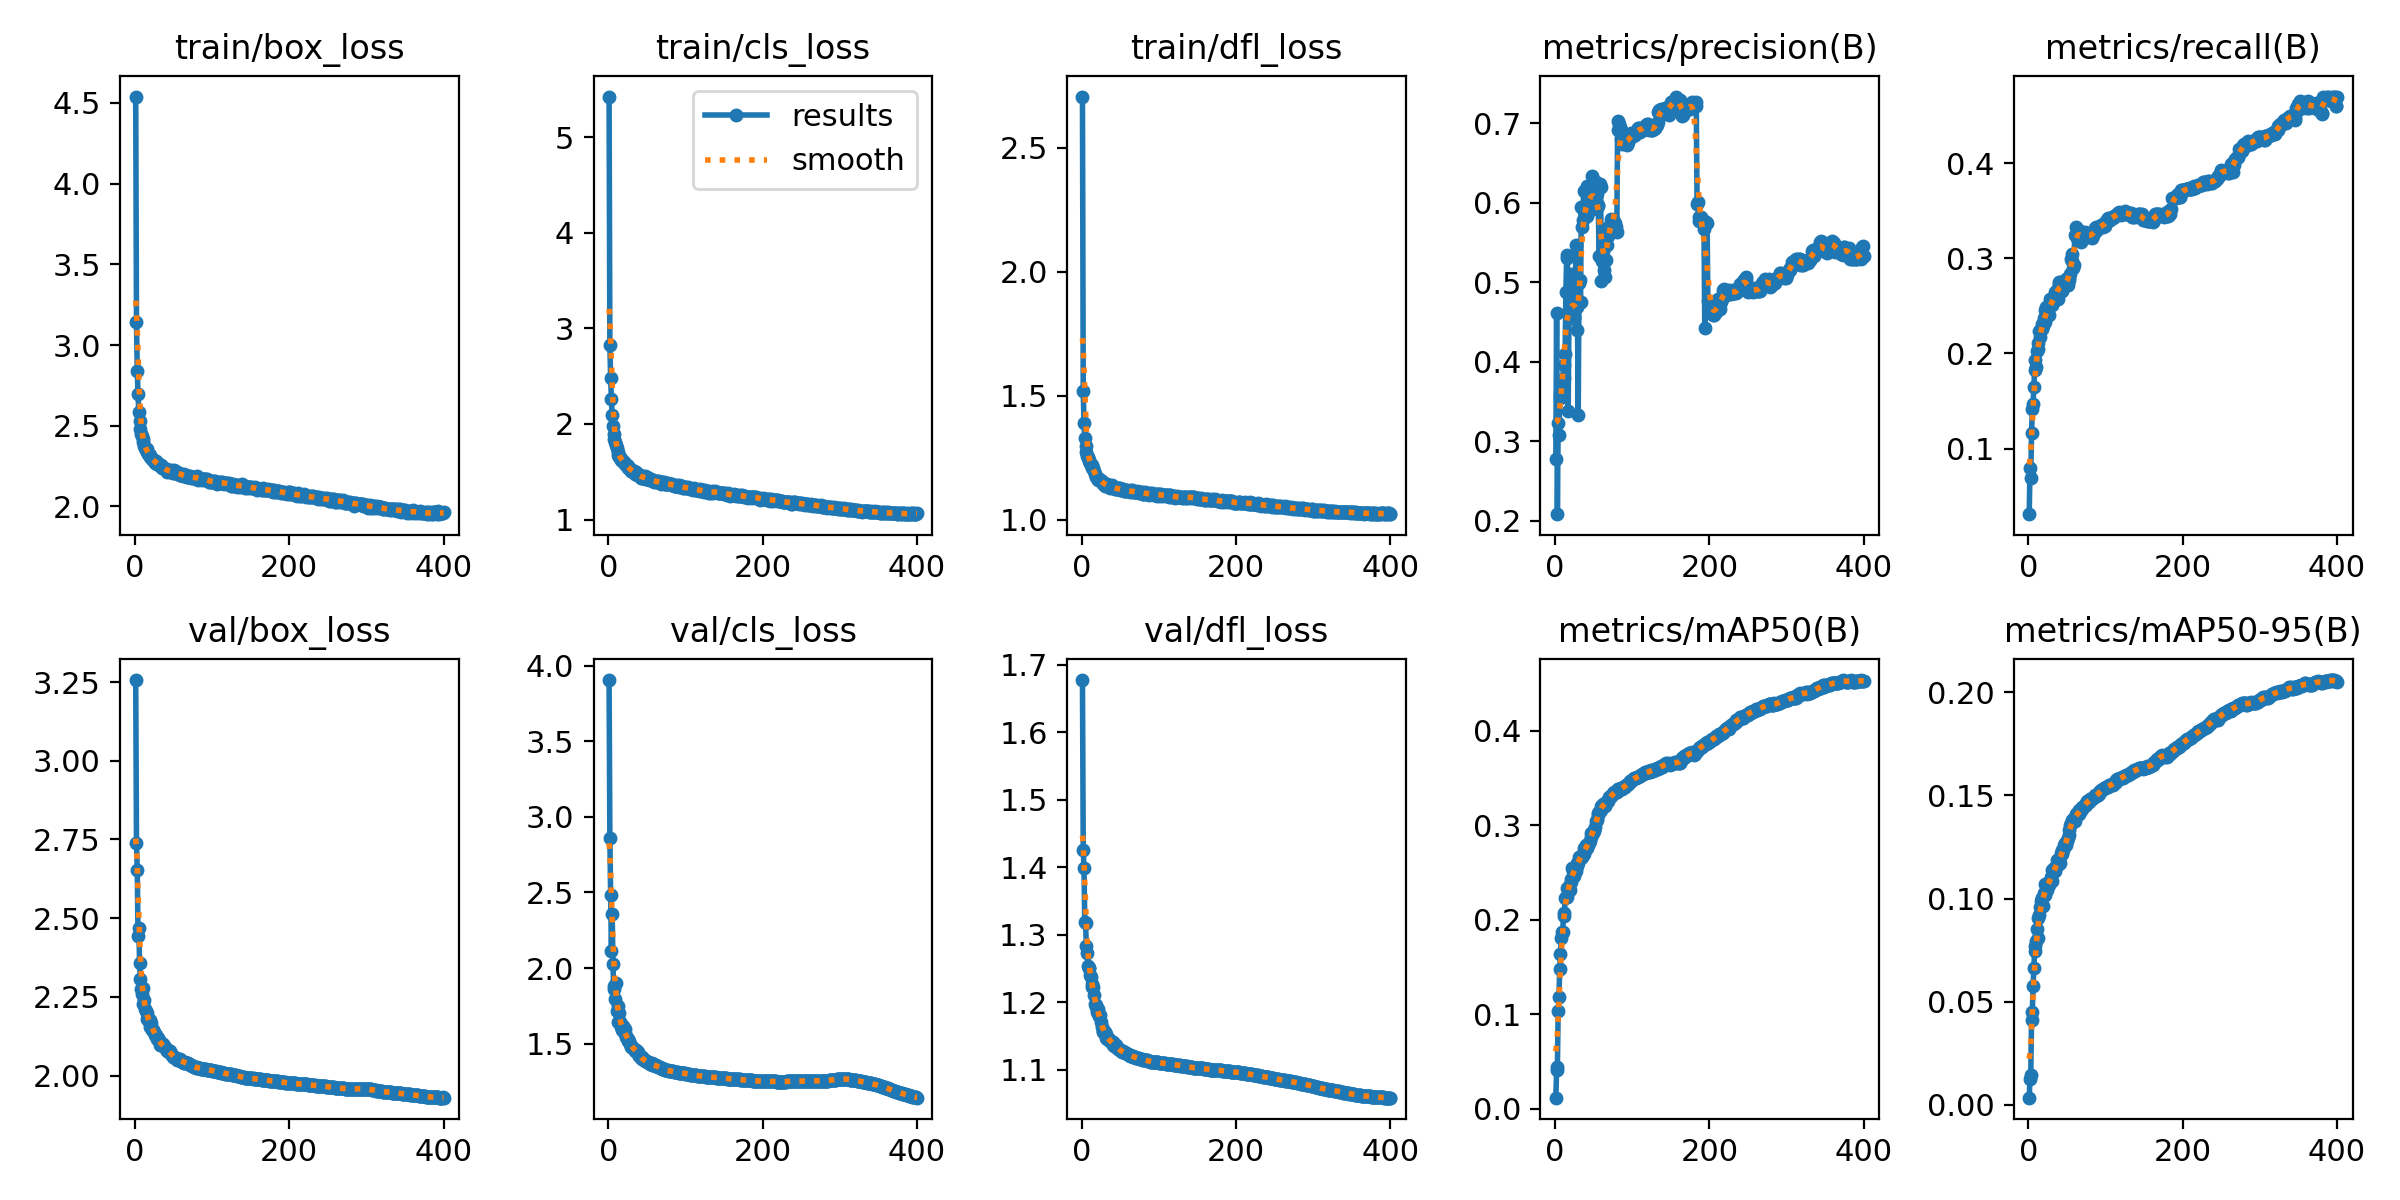

The table this chart was drawn from, first rows:
epoch, time, train/box_loss, train/cls_loss, train/dfl_loss, metrics/precision(B), metrics/recall(B), metrics/mAP50(B), metrics/mAP50-95(B), val/box_loss, val/cls_loss, val/dfl_loss, lr/pg0, lr/pg1, lr/pg2
1, 231.7, 4.54, 5.424, 2.706, 0.2773, 0.031, 0.01186, 0.00348, 3.257, 3.904, 1.677, 0.003331, 0.003331, 0.07002
2, 449.3, 3.143, 2.829, 1.518, 0.4606, 0.07923, 0.04072, 0.01277, 2.74, 2.862, 1.426, 0.006664, 0.006664, 0.04002
3, 663.2, 2.842, 2.478, 1.391, 0.2082, 0.06877, 0.04454, 0.01431, 2.653, 2.485, 1.399, 0.009997, 0.009997, 0.01002
4, 876.4, 2.695, 2.257, 1.331, 0.3226, 0.1165, 0.103, 0.04111, 2.444, 2.112, 1.318, 0.009999, 0.009999, 0.009999
5, 1082, 2.584, 2.093, 1.298, 0.3073, 0.1414, 0.1178, 0.04493, 2.469, 2.355, 1.317, 0.009998, 0.009998, 0.009998
6, 1294, 2.532, 1.98, 1.275, 0.3537, 0.1466, 0.1476, 0.05773, 2.359, 2.026, 1.283, 0.009996, 0.009996, 0.009996
7, 1507, 2.481, 1.898, 1.257, 0.3591, 0.1642, 0.1633, 0.06622, 2.306, 1.858, 1.273, 0.009994, 0.009994, 0.009994
8, 1711, 2.451, 1.848, 1.251, 0.3584, 0.1822, 0.1806, 0.07451, 2.276, 1.881, 1.253, 0.009993, 0.009993, 0.009993
9, 1920, 2.435, 1.815, 1.239, 0.3648, 0.1933, 0.1873, 0.07722, 2.259, 1.796, 1.251, 0.00999, 0.00999, 0.00999
10, 2128, 2.421, 1.777, 1.235, 0.3764, 0.1854, 0.1873, 0.07947, 2.277, 1.898, 1.251, 0.009988, 0.009988, 0.009988
11, 2334, 2.397, 1.747, 1.229, 0.3952, 0.2029, 0.2075, 0.08514, 2.228, 1.717, 1.241, 0.009985, 0.009985, 0.009985
12, 2544, 2.375, 1.711, 1.22, 0.379, 0.205, 0.2036, 0.08093, 2.239, 1.751, 1.238, 0.009982, 0.009982, 0.009982
13, 2751, 2.361, 1.68, 1.219, 0.4091, 0.2114, 0.2233, 0.09072, 2.212, 1.642, 1.227, 0.009978, 0.009978, 0.009978
14, 2964, 2.352, 1.657, 1.208, 0.4873, 0.2237, 0.2241, 0.09208, 2.204, 1.705, 1.222, 0.009974, 0.009974, 0.009974
15, 3174, 2.353, 1.655, 1.206, 0.5306, 0.2173, 0.2238, 0.09591, 2.2, 1.641, 1.223, 0.00997, 0.00997, 0.00997
16, 3392, 2.337, 1.624, 1.198, 0.5345, 0.2251, 0.2338, 0.09875, 2.181, 1.627, 1.21, 0.009966, 0.009966, 0.009966
17, 3600, 2.326, 1.631, 1.186, 0.3379, 0.2307, 0.2339, 0.1002, 2.176, 1.611, 1.197, 0.009961, 0.009961, 0.009961
18, 3811, 2.324, 1.614, 1.176, 0.4602, 0.2253, 0.2352, 0.1001, 2.174, 1.589, 1.196, 0.009956, 0.009956, 0.009956
19, 4018, 2.32, 1.609, 1.172, 0.4544, 0.2287, 0.2312, 0.09619, 2.178, 1.615, 1.193, 0.009951, 0.009951, 0.009951
20, 4234, 2.305, 1.6, 1.17, 0.472, 0.237, 0.2433, 0.1027, 2.156, 1.578, 1.185, 0.009945, 0.009945, 0.009945
21, 4441, 2.299, 1.58, 1.161, 0.5105, 0.2331, 0.2402, 0.1016, 2.168, 1.595, 1.19, 0.009939, 0.009939, 0.009939
22, 4649, 2.292, 1.582, 1.162, 0.4885, 0.2451, 0.2541, 0.107, 2.145, 1.568, 1.18, 0.009933, 0.009933, 0.009933
23, 4862, 2.288, 1.567, 1.164, 0.455, 0.249, 0.2514, 0.1065, 2.145, 1.547, 1.182, 0.009926, 0.009926, 0.009926
24, 5077, 2.289, 1.575, 1.159, 0.4552, 0.2431, 0.2466, 0.1039, 2.146, 1.54, 1.181, 0.009919, 0.009919, 0.009919
25, 5289, 2.287, 1.559, 1.155, 0.4568, 0.2424, 0.2546, 0.1077, 2.139, 1.533, 1.17, 0.009912, 0.009912, 0.009912
26, 5498, 2.27, 1.537, 1.154, 0.4693, 0.251, 0.2546, 0.1082, 2.13, 1.519, 1.163, 0.009905, 0.009905, 0.009905
27, 5712, 2.278, 1.541, 1.147, 0.5465, 0.2404, 0.252, 0.1065, 2.129, 1.515, 1.157, 0.009897, 0.009897, 0.009897
28, 5923, 2.265, 1.53, 1.146, 0.4403, 0.2571, 0.2569, 0.108, 2.118, 1.499, 1.156, 0.009889, 0.009889, 0.009889
29, 6135, 2.261, 1.508, 1.146, 0.4687, 0.2528, 0.2602, 0.1103, 2.118, 1.486, 1.157, 0.009881, 0.009881, 0.009881
30, 6354, 2.263, 1.513, 1.138, 0.3325, 0.2503, 0.2603, 0.1085, 2.118, 1.478, 1.156, 0.009872, 0.009872, 0.009872
31, 6559, 2.261, 1.515, 1.146, 0.4987, 0.2517, 0.2659, 0.1137, 2.113, 1.477, 1.153, 0.009863, 0.009863, 0.009863
32, 6761, 2.254, 1.505, 1.14, 0.5026, 0.2562, 0.2664, 0.1138, 2.107, 1.472, 1.147, 0.009854, 0.009854, 0.009854
33, 6963, 2.252, 1.512, 1.144, 0.4755, 0.2551, 0.2655, 0.115, 2.098, 1.462, 1.146, 0.009844, 0.009844, 0.009844
34, 7176, 2.259, 1.494, 1.136, 0.5945, 0.2641, 0.2671, 0.1133, 2.099, 1.454, 1.146, 0.009835, 0.009835, 0.009835
35, 7389, 2.238, 1.474, 1.132, 0.5689, 0.2628, 0.2659, 0.1147, 2.098, 1.457, 1.146, 0.009825, 0.009825, 0.009825
36, 7593, 2.244, 1.496, 1.134, 0.5784, 0.2636, 0.2692, 0.1151, 2.099, 1.461, 1.144, 0.009814, 0.009814, 0.009814
37, 7811, 2.235, 1.465, 1.13, 0.6141, 0.2663, 0.2753, 0.1188, 2.094, 1.454, 1.142, 0.009803, 0.009803, 0.009803
38, 8025, 2.235, 1.465, 1.134, 0.5891, 0.2576, 0.2693, 0.1169, 2.094, 1.442, 1.142, 0.009792, 0.009792, 0.009792
39, 8231, 2.231, 1.477, 1.138, 0.5837, 0.2729, 0.274, 0.1168, 2.091, 1.433, 1.141, 0.009781, 0.009781, 0.009781
40, 8450, 2.232, 1.464, 1.132, 0.5928, 0.2745, 0.2788, 0.1186, 2.086, 1.421, 1.142, 0.00977, 0.00977, 0.00977
41, 8658, 2.227, 1.454, 1.129, 0.5827, 0.2752, 0.2761, 0.1172, 2.082, 1.417, 1.137, 0.009758, 0.009758, 0.009758
42, 8869, 2.215, 1.435, 1.128, 0.6207, 0.2682, 0.279, 0.1221, 2.079, 1.402, 1.136, 0.009746, 0.009746, 0.009746
43, 9082, 2.221, 1.438, 1.123, 0.5993, 0.2652, 0.2793, 0.1215, 2.081, 1.409, 1.136, 0.009733, 0.009733, 0.009733
44, 9290, 2.224, 1.452, 1.122, 0.6024, 0.2663, 0.2815, 0.1234, 2.077, 1.401, 1.136, 0.00972, 0.00972, 0.00972
45, 9500, 2.222, 1.455, 1.129, 0.5903, 0.2748, 0.2834, 0.1235, 2.079, 1.396, 1.136, 0.009707, 0.009707, 0.009707
46, 9711, 2.215, 1.432, 1.125, 0.6211, 0.2718, 0.2871, 0.1257, 2.072, 1.393, 1.132, 0.009694, 0.009694, 0.009694
47, 9919, 2.227, 1.457, 1.126, 0.6044, 0.2753, 0.2917, 0.1268, 2.069, 1.39, 1.13, 0.00968, 0.00968, 0.00968
48, 10131, 2.212, 1.43, 1.126, 0.6337, 0.272, 0.2914, 0.1259, 2.066, 1.385, 1.131, 0.009667, 0.009667, 0.009667
49, 10347, 2.208, 1.432, 1.126, 0.5915, 0.2784, 0.2913, 0.1258, 2.059, 1.386, 1.129, 0.009652, 0.009652, 0.009652
50, 10559, 2.225, 1.443, 1.12, 0.604, 0.2719, 0.2936, 0.1277, 2.059, 1.379, 1.129, 0.009638, 0.009638, 0.009638
51, 10764, 2.204, 1.426, 1.123, 0.6106, 0.2719, 0.2949, 0.1293, 2.06, 1.377, 1.128, 0.009623, 0.009623, 0.009623
52, 10974, 2.218, 1.431, 1.121, 0.6086, 0.2775, 0.2983, 0.1308, 2.056, 1.379, 1.127, 0.009608, 0.009608, 0.009608
53, 11190, 2.209, 1.417, 1.119, 0.6255, 0.2791, 0.3046, 0.1333, 2.055, 1.37, 1.127, 0.009593, 0.009593, 0.009593
54, 11407, 2.209, 1.425, 1.122, 0.6105, 0.2834, 0.3058, 0.1355, 2.05, 1.368, 1.126, 0.009577, 0.009577, 0.009577
55, 11618, 2.212, 1.42, 1.115, 0.5953, 0.2995, 0.3108, 0.1363, 2.054, 1.368, 1.126, 0.009561, 0.009561, 0.009561
56, 11825, 2.201, 1.411, 1.117, 0.5971, 0.2968, 0.3125, 0.1382, 2.053, 1.37, 1.125, 0.009545, 0.009545, 0.009545
57, 12038, 2.205, 1.412, 1.12, 0.5329, 0.3043, 0.3136, 0.1375, 2.051, 1.361, 1.125, 0.009529, 0.009529, 0.009529
58, 12256, 2.196, 1.4, 1.117, 0.623, 0.2902, 0.3154, 0.1379, 2.052, 1.363, 1.125, 0.009512, 0.009512, 0.009512
59, 12468, 2.196, 1.398, 1.119, 0.6201, 0.2926, 0.3199, 0.139, 2.049, 1.359, 1.124, 0.009495, 0.009495, 0.009495
60, 12687, 2.203, 1.409, 1.114, 0.5016, 0.3248, 0.3158, 0.1376, 2.048, 1.359, 1.123, 0.009478, 0.009478, 0.009478
... 340 more rows
